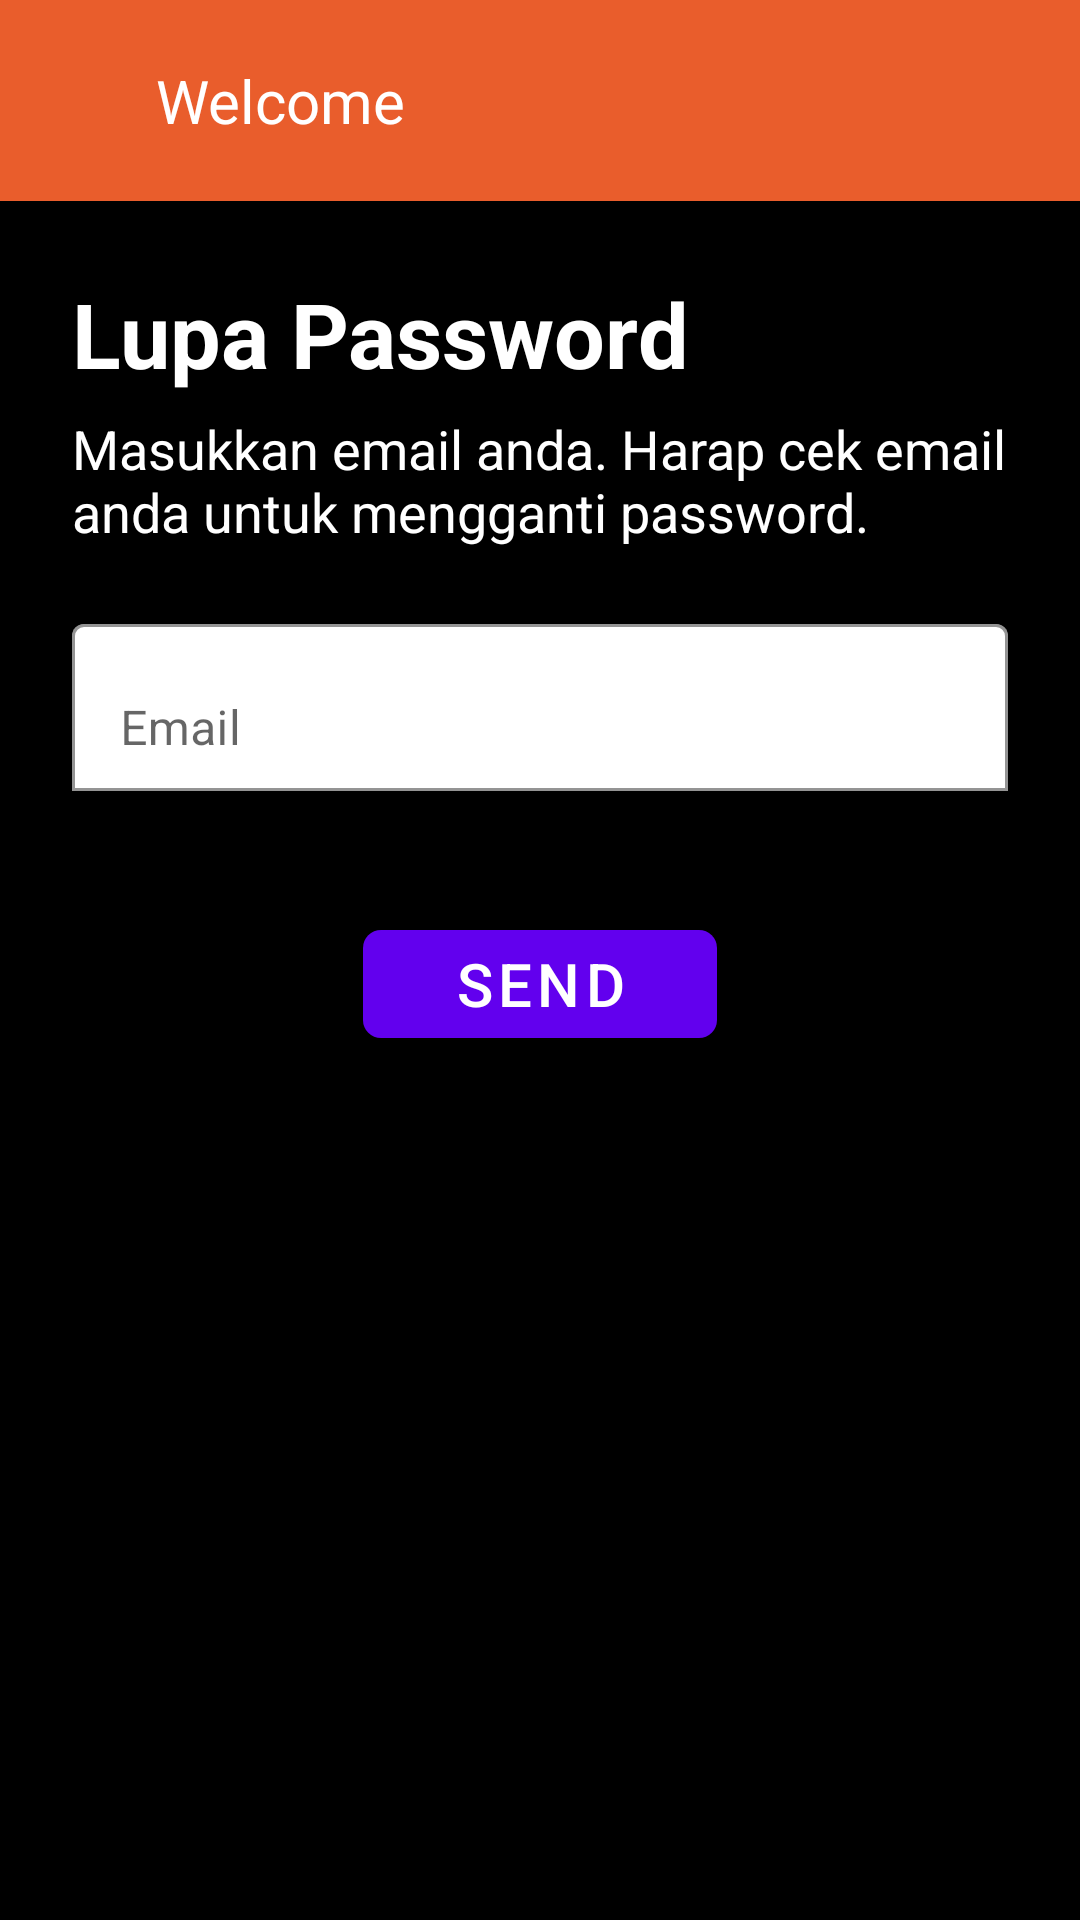

Here is an Android app screen rendered from its layout file. Give the layout XML and the strings, colors and styles it references.
<!-- AndroidManifest.xml: application theme Theme.Barangku -->
<!-- res/layout/activity_lupa_password.xml -->
<?xml version="1.0" encoding="utf-8"?>
<androidx.appcompat.widget.LinearLayoutCompat  xmlns:android="http://schemas.android.com/apk/res/android"
    xmlns:app="http://schemas.android.com/apk/res-auto"
    xmlns:tools="http://schemas.android.com/tools"
    android:layout_width="match_parent"
    android:layout_height="match_parent"
    android:orientation="vertical">

    <include
        layout="@layout/toolbar"/>

    <FrameLayout
        android:layout_width="match_parent"
        android:layout_height="match_parent">
        <LinearLayout
            android:gravity="center_horizontal"
            android:orientation="vertical"
            android:padding="24dp"
            android:background="#000"
            android:layout_width="match_parent"
            android:layout_height="match_parent">

            <TextView
                android:layout_width="match_parent"
                android:layout_height="wrap_content"
                android:text="Lupa Password"
                android:textStyle="bold"
                android:textColor="#fff"
                android:layout_marginBottom="6dp"
                android:textSize="30sp"/>

            <TextView
                android:layout_width="match_parent"
                android:layout_height="wrap_content"
                android:textColor="#fff"
                android:text="Masukkan email anda. Harap cek email anda untuk mengganti password."
                android:layout_marginBottom="20dp"
                android:textSize="18sp" />

            <com.google.android.material.textfield.TextInputLayout
                android:id="@+id/il_email"
                android:layout_width="match_parent"
                android:layout_height="wrap_content"
                app:endIconMode="clear_text"
                app:errorEnabled="true"
                app:boxBackgroundMode="outline"
                app:boxBackgroundColor="@color/white"
                >

                <com.google.android.material.textfield.TextInputEditText
                    android:id="@+id/et_email"
                    android:hint="Email"
                    android:layout_width="match_parent"
                    android:layout_height="wrap_content"
                    />

            </com.google.android.material.textfield.TextInputLayout>

            <com.google.android.material.button.MaterialButton
                android:id="@+id/btn_resetpassword"
                android:text="SEND"
                android:textSize="20sp"
                android:layout_marginTop="20dp"
                app:cornerRadius="6dp"
                android:paddingHorizontal="30dp"
                android:layout_width="wrap_content"
                android:layout_height="wrap_content"
                />

            <ProgressBar
                android:id="@+id/progressBar"
                android:layout_width="wrap_content"
                android:layout_height="wrap_content"
                android:layout_marginTop="12dp"
                android:layout_centerInParent="true"
                android:layout_centerHorizontal="true"
                android:layout_centerVertical="true"
                android:visibility="gone"
                />

        </LinearLayout>
    </FrameLayout>


</androidx.appcompat.widget.LinearLayoutCompat>
<!-- res/layout/toolbar.xml (included above) -->
<?xml version="1.0" encoding="utf-8"?>
<LinearLayout xmlns:android="http://schemas.android.com/apk/res/android"
    xmlns:aandroid="http://schemas.android.com/apk/res-auto"
    android:orientation="horizontal"
    android:layout_width="match_parent"
    android:layout_height="wrap_content"
    android:padding="20dp"
    android:id="@+id/toolbar"
    android:background="@color/light_orange"
    android:gravity="center_vertical">
    <ImageView
        android:id="@+id/iv_back"
        android:layout_width="20dp"
        android:layout_height="20dp"
        android:src="@drawable/ic_back"/>

    <TextView
        android:layout_width="0dp"
        android:layout_height="wrap_content"
        android:layout_weight="1"
        android:text="Welcome"
        android:id="@+id/tv_judul"
        android:textSize="20sp"
        android:layout_marginStart="12dp"
        android:textColor="@color/white"/>
</LinearLayout>
<!-- resources referenced by this layout -->
<resources>
  <color name="light_orange">#E95D2C</color>
  <color name="white">#FFFFFF</color>
  <style name="Theme.Barangku" parent="Theme.MaterialComponents.DayNight.NoActionBar">
          
          <item name="colorPrimary">@color/purple_500</item>
          <item name="colorPrimaryVariant">@color/button_bg</item>
          <item name="colorOnPrimary">@color/white</item>
          
          <item name="colorSecondary">@color/teal_200</item>
          <item name="colorSecondaryVariant">@color/teal_700</item>
          <item name="colorOnSecondary">@color/black</item>
          
          <item name="android:statusBarColor">?attr/colorPrimaryVariant</item>
          
          <item name="hintTextColor">@color/text_secondary</item>
      </style>
  <color name="purple_500">#FF6200EE</color>
  <color name="button_bg">#1EDCD8</color>
  <color name="teal_200">#FF03DAC5</color>
  <color name="teal_700">#FF018786</color>
  <color name="black">#000000</color>
  <color name="text_secondary">#757575</color>
</resources>
